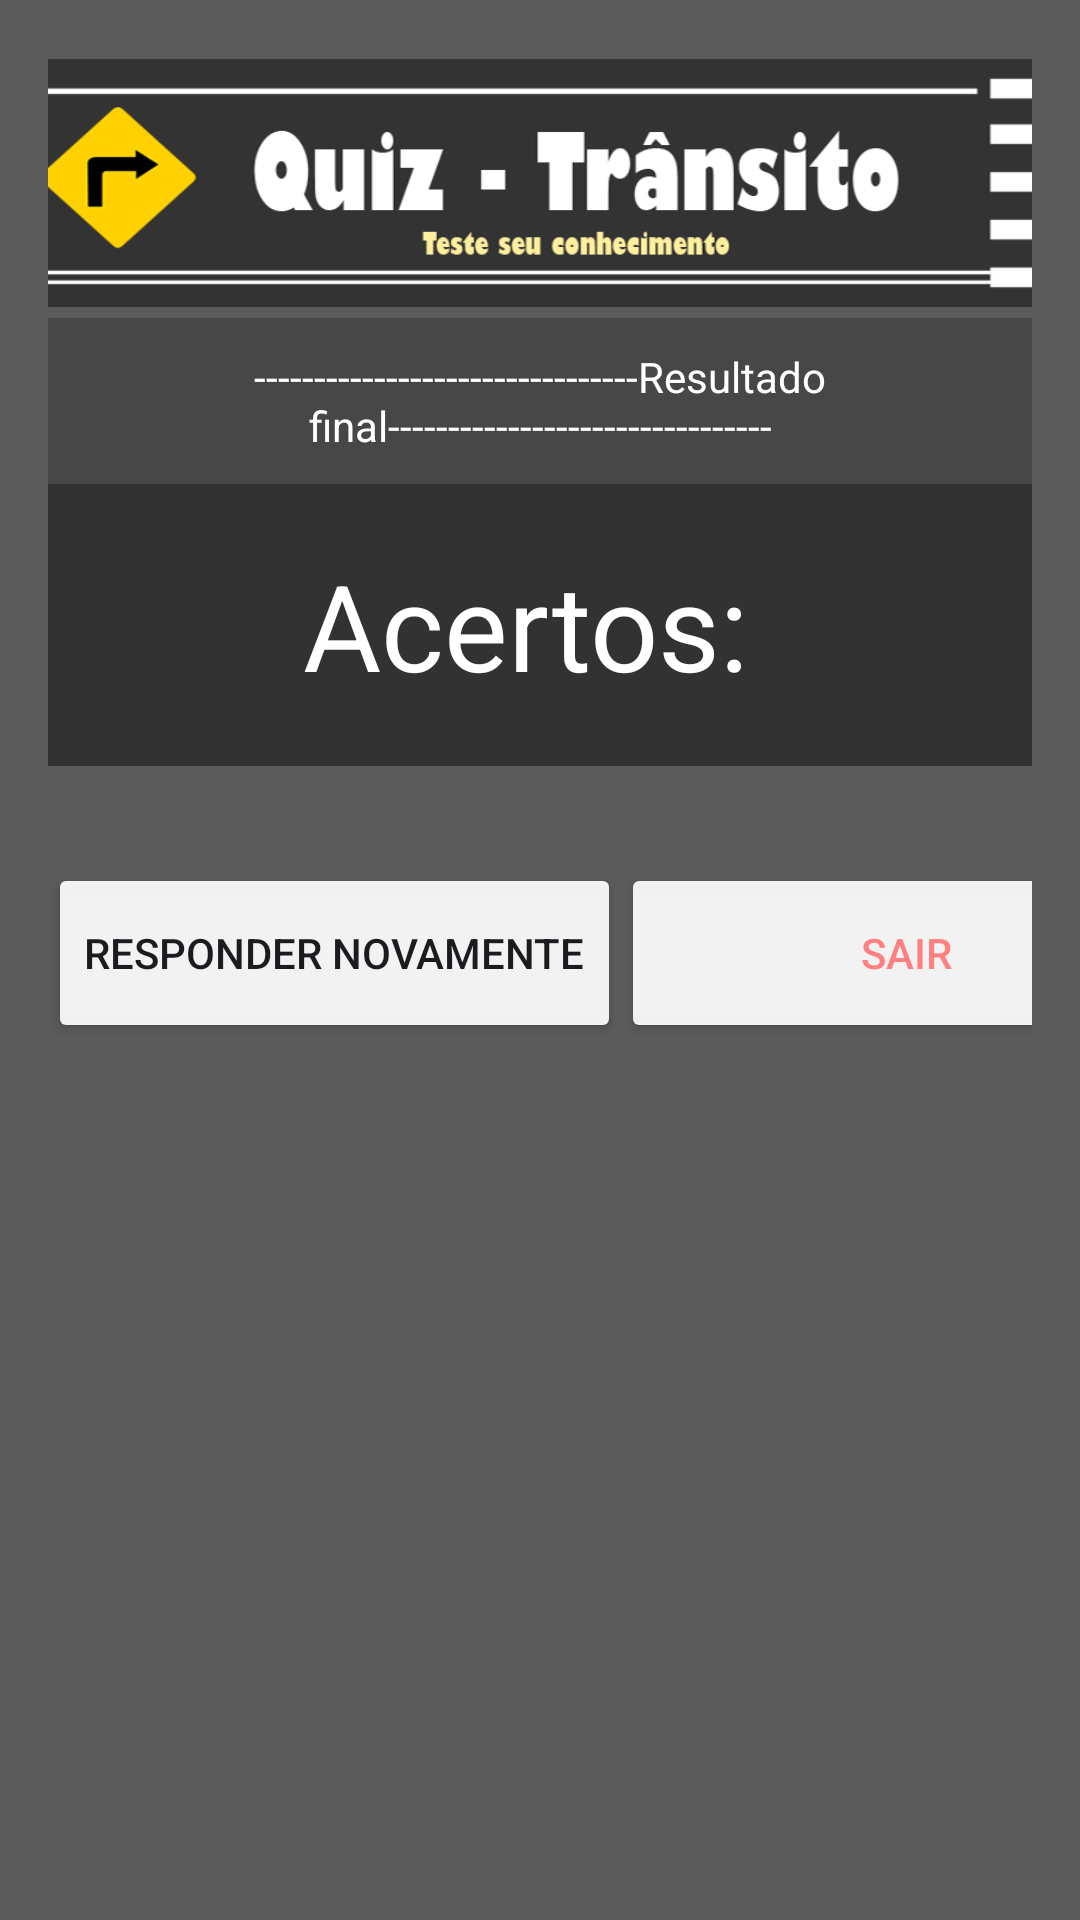

Produce the Android XML layout that renders to this screen, including the resource entries it uses.
<!-- AndroidManifest.xml: application theme Theme.QuizPlacas -->
<!-- res/layout/activity_resultado.xml -->
<?xml version="1.0" encoding="utf-8"?>
<androidx.constraintlayout.widget.ConstraintLayout xmlns:android="http://schemas.android.com/apk/res/android"
    xmlns:app="http://schemas.android.com/apk/res-auto"
    xmlns:tools="http://schemas.android.com/tools"
    android:id="@+id/main"
    android:layout_width="match_parent"
    android:layout_height="match_parent"
    android:padding="16dp"
    android:background="#5B5B5B"
    tools:context=".Resultado">

    <LinearLayout
        android:layout_width="match_parent"
        android:layout_height="match_parent"
        android:background="#5B5B5B"
        android:orientation="vertical">

        
        <ImageView
            android:id="@+id/imgTitulo"
            android:layout_width="wrap_content"
            android:layout_height="90dp"
            android:scaleX="1.1"
            app:srcCompat="@drawable/quiztransito_logo"/>


        <TextView
            android:id="@+id/txtResultado"
            android:layout_width="match_parent"
            android:layout_height="wrap_content"
            android:background="#474747"
            android:gravity="center"
            android:padding="10dp"
            android:text="--------------------------------Resultado final--------------------------------"
            android:textColor="#FFFFFF" />

        <TextView
            android:id="@+id/txtAcertos"
            android:layout_width="match_parent"
            android:layout_height="94dp"
            android:background="#323232"
            android:gravity="center"
            android:text="Acertos: "
            android:textColor="#FFFFFF"
            android:textSize="40sp"
            app:layout_constraintEnd_toEndOf="parent"
            app:layout_constraintHorizontal_bias="0.5"
            app:layout_constraintStart_toStartOf="parent"/>

        <LinearLayout
            android:layout_width="match_parent"
            android:layout_height="125dp"
            android:orientation="horizontal">

            
            <androidx.appcompat.widget.AppCompatButton
                android:id="@+id/btnResponderNovamente"
                android:layout_width="wrap_content"
                android:layout_height="60dp"
                android:layout_gravity="center"
                android:backgroundTint="#EBFFFFFF"
                android:gravity="center"
                android:text="Responder Novamente" />

            
            <androidx.appcompat.widget.AppCompatButton
                android:id="@+id/btnSair"
                android:layout_width="190dp"
                android:layout_height="60dp"
                android:layout_gravity="center"
                android:backgroundTint="#EBFFFFFF"
                android:gravity="center"
                android:onClick="Sair"
                android:text="Sair"
                android:textColor="#FF8080" />
        </LinearLayout>
    </LinearLayout>

</androidx.constraintlayout.widget.ConstraintLayout>
<!-- resources referenced by this layout -->
<resources>
  <!-- drawable quiztransito_logo: png bitmap (drawable, 29098 bytes) -->
  <style name="Theme.QuizPlacas" parent="Base.Theme.QuizPlacas" />
  <style name="Base.Theme.QuizPlacas" parent="Theme.Material3.DayNight.NoActionBar">
          
          
      </style>
</resources>
